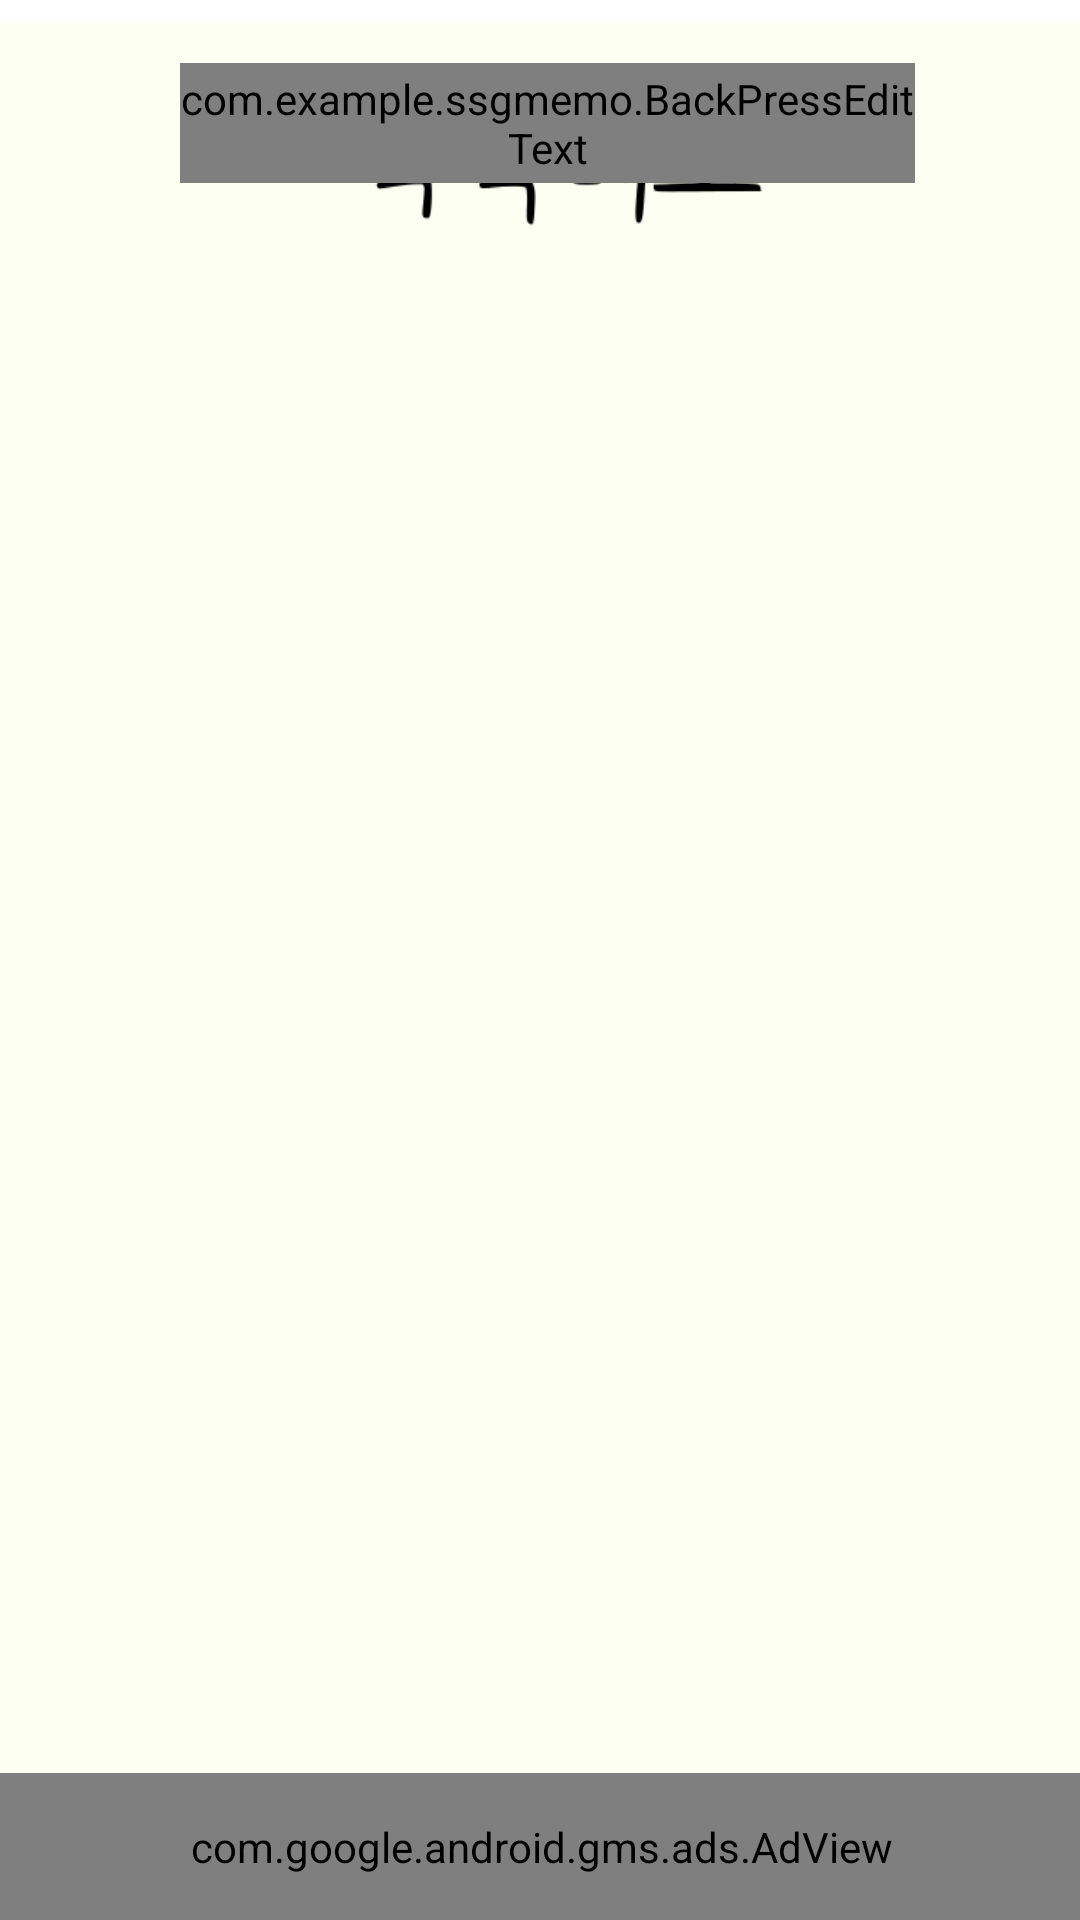

Produce the Android XML layout that renders to this screen, including the resource entries it uses.
<!-- AndroidManifest.xml: application theme Theme.SsgMemo -->
<!-- res/layout/activity_view_ctgr.xml -->
<?xml version="1.0" encoding="utf-8"?>
<androidx.constraintlayout.widget.ConstraintLayout xmlns:android="http://schemas.android.com/apk/res/android"
    xmlns:app="http://schemas.android.com/apk/res-auto"
    xmlns:tools="http://schemas.android.com/tools"
    android:id="@+id/viewCtgrLayout"
    android:layout_width="match_parent"
    android:layout_height="match_parent"
    android:background="@drawable/background"
    tools:context=".common.ViewCtgrActivity">

    <LinearLayout
        android:id="@+id/linearLayout"
        android:layout_width="360dp"
        android:layout_height="47dp"
        android:layout_marginTop="20dp"
        android:background="@drawable/graysearchbar"
        android:orientation="horizontal"
        app:layout_constraintEnd_toEndOf="parent"
        app:layout_constraintHorizontal_bias="0.49"
        app:layout_constraintStart_toStartOf="parent"
        app:layout_constraintTop_toTopOf="parent">

        <com.example.ssgmemo.BackPressEditText
            android:id="@+id/keyword"
            android:layout_width="245dp"
            android:layout_height="40dp"
            android:layout_marginLeft="60dp"
            android:layout_marginTop="1dp"
            android:background="#00FFFFFF"
            android:ems="10"
            android:hint="메모를 검색하세요"
            android:imeOptions="actionSearch"
            android:inputType="textPersonName"
            android:textAlignment="textStart"
            android:textColor="#5A4C3D" />

        <ImageView
            android:id="@+id/btnFilter"
            android:layout_width="35dp"
            android:layout_height="19dp"
            android:layout_marginTop="13dp"
            android:layout_marginEnd="28dp"
            android:paddingLeft="15dp"
            android:scaleType="fitXY"
            app:srcCompat="@drawable/grayfilter" />
    </LinearLayout>

    <Spinner
        android:id="@+id/spinner3"
        android:layout_width="182dp"
        android:layout_height="49dp"
        android:layout_marginTop="72dp"
        android:layout_marginEnd="11dp"
        android:visibility="gone"
        app:layout_constraintEnd_toEndOf="parent"
        app:layout_constraintHorizontal_bias="0.0"
        app:layout_constraintStart_toEndOf="@+id/spinner4"
        app:layout_constraintTop_toTopOf="parent" />

    <Spinner
        android:id="@+id/spinner5"
        android:layout_width="182dp"
        android:layout_height="48dp"
        android:layout_marginStart="24dp"
        android:layout_marginTop="72dp"
        android:visibility="gone"
        app:layout_constraintStart_toStartOf="parent"
        app:layout_constraintTop_toTopOf="parent" />

    <androidx.recyclerview.widget.RecyclerView
        android:id="@+id/recyclerSearch"
        android:layout_width="352dp"
        android:layout_height="518dp"
        android:layout_marginStart="5dp"
        android:layout_marginTop="20dp"
        android:layout_marginEnd="5dp"
        android:background="#1AEDC089"
        android:visibility="gone"
        app:layoutManager="androidx.recyclerview.widget.LinearLayoutManager"
        app:layout_constraintEnd_toEndOf="parent"
        app:layout_constraintHorizontal_bias="0.489"
        app:layout_constraintStart_toStartOf="parent"
        app:layout_constraintTop_toBottomOf="@+id/linearLayout"
        tools:listitem="@layout/recycler_search_memo" />

    <androidx.recyclerview.widget.RecyclerView
        android:id="@+id/recyclerCtgr2"
        android:layout_width="359dp"
        android:layout_height="591dp"
        app:layout_constraintBottom_toTopOf="@+id/sizeup"
        app:layout_constraintEnd_toEndOf="parent"
        app:layout_constraintHorizontal_bias="0.48"
        app:layout_constraintStart_toStartOf="parent"
        app:layout_constraintTop_toBottomOf="@+id/linearLayout"
        app:layout_constraintVertical_bias="0.0"
        tools:layoutManager="GridLayoutManager" />

    <TextView
        android:id="@+id/emptyText4"
        android:layout_width="0dp"
        android:layout_height="0dp"
        android:fontFamily="@font/diligent"
        android:gravity="center_vertical"
        android:text="검색결과가 없습니다"
        android:textAlignment="center"
        android:textSize="34sp"
        android:visibility="invisible"
        app:layout_constraintBottom_toTopOf="@+id/sizeup"
        app:layout_constraintEnd_toEndOf="parent"
        app:layout_constraintHorizontal_bias="0.539"
        app:layout_constraintStart_toStartOf="parent"
        app:layout_constraintTop_toBottomOf="@+id/linearLayout"
        app:layout_constraintVertical_bias="0.484" />

    <com.google.android.gms.ads.AdView
        android:id="@+id/sizeup"
        android:layout_width="412dp"
        android:layout_height="49dp"
        android:layout_alignParentBottom="true"
        android:layout_centerHorizontal="true"
        android:background="#FFFFFF"
        app:adSize="BANNER"
        app:adUnitId="@string/banner_ad_unit_id_for_test"
        app:layout_constraintBottom_toBottomOf="parent"
        app:layout_constraintEnd_toEndOf="parent"
        app:layout_constraintStart_toStartOf="parent"></com.google.android.gms.ads.AdView>

</androidx.constraintlayout.widget.ConstraintLayout>
<!-- res/layout/recycler_search_memo.xml (included above) -->
<?xml version="1.0" encoding="utf-8"?>
<androidx.constraintlayout.widget.ConstraintLayout xmlns:android="http://schemas.android.com/apk/res/android"
    xmlns:app="http://schemas.android.com/apk/res-auto"
    xmlns:tools="http://schemas.android.com/tools"
    android:layout_width="match_parent"
    android:layout_height="wrap_content"
    android:background="#00DADADA"
    android:paddingTop="5dp"
    android:paddingBottom="5dp">

    <TextView
        android:id="@+id/searchTitle"
        android:layout_width="250dp"
        android:layout_height="wrap_content"
        android:layout_marginTop="4dp"
        android:text="제목입니다"
        android:textSize="20sp"
        app:layout_constraintEnd_toEndOf="parent"
        app:layout_constraintHorizontal_bias="0.192"
        app:layout_constraintStart_toStartOf="parent"
        app:layout_constraintTop_toTopOf="parent" />

    <TextView
        android:id="@+id/searchContent"
        android:layout_width="250dp"
        android:layout_height="wrap_content"
        android:layout_marginBottom="5dp"
        android:maxLines="1"
        android:text="내용입니다"
        app:layout_constraintBottom_toBottomOf="parent"
        app:layout_constraintEnd_toEndOf="parent"
        app:layout_constraintHorizontal_bias="0.192"
        app:layout_constraintStart_toStartOf="parent"
        app:layout_constraintTop_toBottomOf="@+id/searchTitle"
        app:layout_constraintVertical_bias="0.0" />

    <TextView
        android:id="@+id/searchDate"
        android:layout_width="wrap_content"
        android:layout_height="wrap_content"
        android:layout_marginEnd="16dp"
        android:text="날짜"
        android:textAlignment="textEnd"
        app:layout_constraintBottom_toBottomOf="parent"
        app:layout_constraintEnd_toEndOf="parent"
        app:layout_constraintTop_toTopOf="parent" />
</androidx.constraintlayout.widget.ConstraintLayout>
<!-- resources referenced by this layout -->
<resources>
  <!-- drawable background: png bitmap (drawable, 14201 bytes) -->
  <string name="banner_ad_unit_id_for_test">ca-app-pub-3940256099942544/6300978111</string>
  <style name="Theme.SsgMemo" parent="Theme.MaterialComponents.DayNight.NoActionBar">
          
          <item name="colorPrimary">@color/orange </item>
          <item name="colorPrimaryVariant">@color/white</item>
          <item name="colorOnPrimary">@color/black</item>
          
          <item name="colorSecondary">@color/black</item>
          <item name="colorSecondaryVariant">@color/black</item>
          <item name="colorOnSecondary">@color/black</item>
          
          <item name="android:statusBarColor" tools:targetApi="l">#F2F2F2</item>
          <item name="android:windowLightStatusBar" tools:targetApi="m">true</item>
          <item name="android:navigationBarColor">@android:color/transparent</item>
          <item name="android:enforceNavigationBarContrast" tools:targetApi="q">false</item>
          <item name="android:enforceStatusBarContrast" tools:targetApi="q">false</item>
          
          <item name="windowNoTitle">true</item>
      </style>
  <color name="orange">#EEC18A</color>
  <color name="white">#FFFFFFFF</color>
  <color name="black">#FF000000</color>
</resources>
